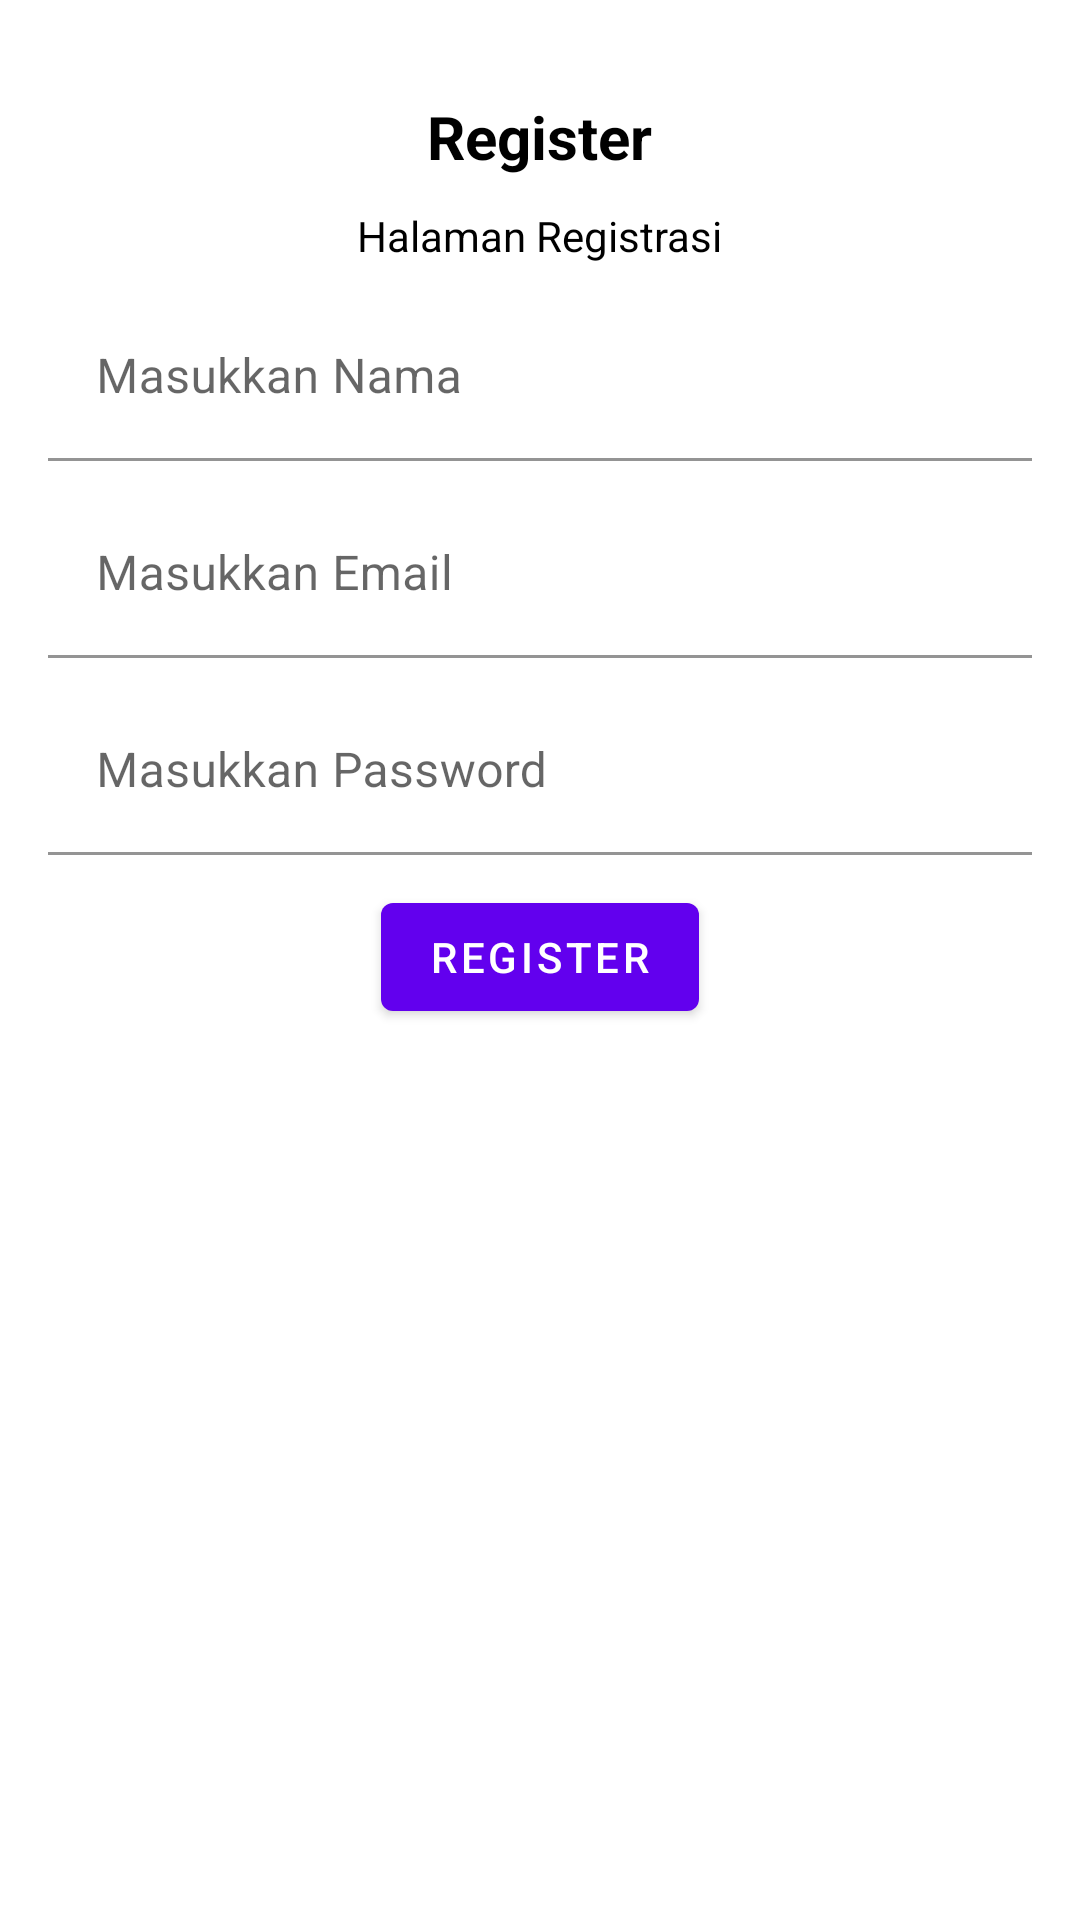

The Android layout XML behind this screen, and the referenced resources:
<!-- AndroidManifest.xml: application theme Theme.UTSAndroid -->
<!-- res/layout/activity_register.xml -->
<?xml version="1.0" encoding="utf-8"?>
<LinearLayout
    android:orientation="vertical"
    xmlns:android="http://schemas.android.com/apk/res/android"
    xmlns:app="http://schemas.android.com/apk/res-auto"
    xmlns:tools="http://schemas.android.com/tools"
    android:paddingTop="32dp"
    android:paddingBottom="16dp"
    android:paddingStart="16dp"
    android:paddingEnd="16dp"
    android:layout_width="match_parent"
    android:layout_height="match_parent"
    tools:context=".ui.register.RegisterActivity">

    <TextView
        android:text="Register"
        android:layout_gravity="center"
        android:textSize="20sp"
        android:textStyle="bold"
        android:textColor="#000"
        android:layout_width="wrap_content"
        android:layout_height="wrap_content"/>
    <TextView
        android:text="Halaman Registrasi"
        android:layout_marginTop="10dp"
        android:textSize="14sp"
        android:layout_gravity="center"
        android:textColor="#000"
        android:layout_width="wrap_content"
        android:layout_height="wrap_content"/>

    <com.google.android.material.textfield.TextInputLayout
        android:id="@+id/registernama_input"
        app:boxBackgroundColor="@android:color/transparent"
        android:layout_marginTop="10dp"
        android:layout_width="match_parent"
        android:layout_height="wrap_content">
        <com.google.android.material.textfield.TextInputEditText
            android:id="@+id/registernama_editText"
            android:hint="Masukkan Nama"
            android:layout_width="match_parent"
            android:layout_height="wrap_content"/>
    </com.google.android.material.textfield.TextInputLayout>

    <com.google.android.material.textfield.TextInputLayout
        android:id="@+id/registeremail_input"
        app:boxBackgroundColor="@android:color/transparent"
        android:layout_marginTop="10dp"
        android:layout_width="match_parent"
        android:layout_height="wrap_content">
        <com.google.android.material.textfield.TextInputEditText
            android:id="@+id/registeremail_editText"
            android:hint="Masukkan Email"
            android:layout_width="match_parent"
            android:layout_height="wrap_content"/>
    </com.google.android.material.textfield.TextInputLayout>

    <com.google.android.material.textfield.TextInputLayout
        android:id="@+id/registerpassword_input"
        app:boxBackgroundColor="@android:color/transparent"
        android:layout_marginTop="10dp"
        android:layout_width="match_parent"
        android:layout_height="wrap_content">
        <com.google.android.material.textfield.TextInputEditText
            android:id="@+id/registerpassword_editText"
            android:hint="Masukkan Password"
            android:inputType="textPassword"
            android:layout_width="match_parent"
            android:layout_height="wrap_content"/>
    </com.google.android.material.textfield.TextInputLayout>

    <com.google.android.material.button.MaterialButton
        android:id="@+id/register_button"
        android:layout_marginTop="10dp"
        android:layout_gravity="center"
        android:layout_width="wrap_content"
        android:layout_height="wrap_content"
        android:text="Register"/>

</LinearLayout>
<!-- resources referenced by this layout -->
<resources>
  <style name="Theme.UTSAndroid" parent="Theme.MaterialComponents.DayNight.DarkActionBar">
          
          <item name="colorPrimary">@color/purple_500</item>
          <item name="colorPrimaryVariant">@color/purple_700</item>
          <item name="colorOnPrimary">@color/white</item>
          
          <item name="colorSecondary">@color/teal_200</item>
          <item name="colorSecondaryVariant">@color/teal_700</item>
          <item name="colorOnSecondary">@color/black</item>
          
          <item name="android:statusBarColor" tools:targetApi="l">?attr/colorPrimaryVariant</item>
          
      </style>
  <!-- not gathered from this repository: default colours our renderer supplied (Android Studio template values) -->
  <color name="purple_500">#FF6200EE</color>
  <color name="purple_700">#FF3700B3</color>
  <color name="teal_200">#FF03DAC5</color>
  <color name="teal_700">#FF018786</color>
  <color name="black">#FF000000</color>
  <color name="white">#FFFFFFFF</color>
</resources>
